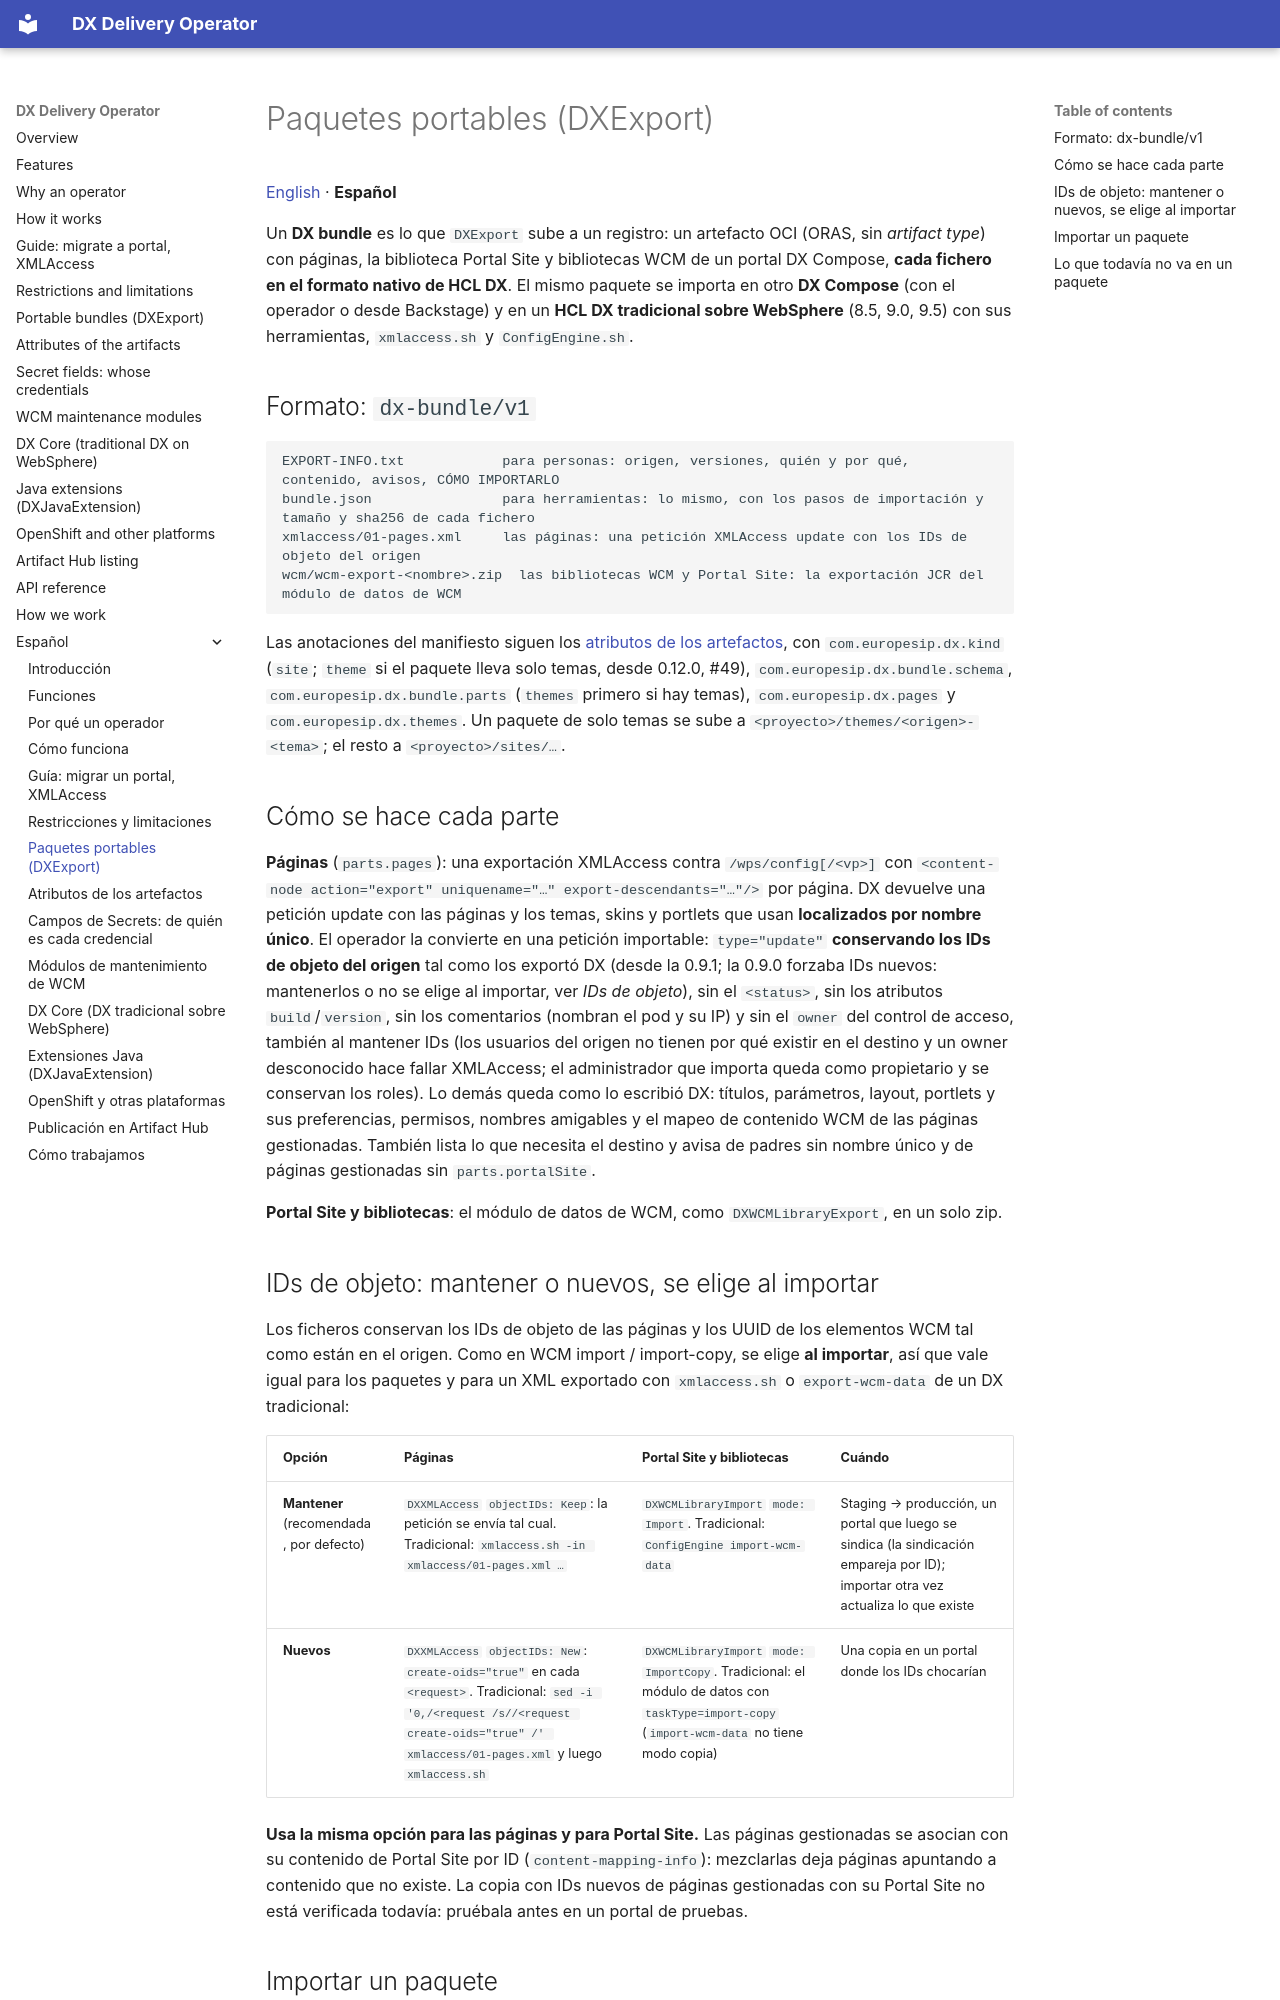

repository: europesip/dx-delivery-operator · page: portable-bundles.es/index.html · generator: mkdocs

# Paquetes portables (DXExport)

[English](portable-bundles.md) · **Español**

Un **DX bundle** es lo que `DXExport` sube a un registro: un artefacto OCI (ORAS, sin *artifact type*) con páginas, la
biblioteca Portal Site y bibliotecas WCM de un portal DX Compose, **cada fichero en el formato nativo de HCL DX**. El
mismo paquete se importa en otro **DX Compose** (con el operador o desde Backstage) y en un **HCL DX tradicional sobre
WebSphere** (8.5, 9.0, 9.5) con sus herramientas, `xmlaccess.sh` y `ConfigEngine.sh`.

## Formato: `dx-bundle/v1`

```
EXPORT-INFO.txt            para personas: origen, versiones, quién y por qué, contenido, avisos, CÓMO IMPORTARLO
bundle.json                para herramientas: lo mismo, con los pasos de importación y tamaño y sha256 de cada fichero
xmlaccess/01-pages.xml     las páginas: una petición XMLAccess update con los IDs de objeto del origen
wcm/wcm-export-<nombre>.zip  las bibliotecas WCM y Portal Site: la exportación JCR del módulo de datos de WCM
```

Las anotaciones del manifiesto siguen los [atributos de los artefactos](artifact-annotations.es.md), con
`com.europesip.dx.kind` (`site`; `theme` si el paquete lleva solo temas, desde 0.12.0, #49),
`com.europesip.dx.bundle.schema`, `com.europesip.dx.bundle.parts` (`themes` primero si hay temas),
`com.europesip.dx.pages` y `com.europesip.dx.themes`. Un paquete de solo temas se sube a
`<proyecto>/themes/<origen>-<tema>`; el resto a `<proyecto>/sites/…`.

## Cómo se hace cada parte

**Páginas** (`parts.pages`): una exportación XMLAccess contra `/wps/config[/<vp>]` con
`<content-node action="export" uniquename="…" export-descendants="…"/>` por página. DX devuelve una petición update con
las páginas y los temas, skins y portlets que usan **localizados por nombre único**. El operador la convierte en una
petición importable: `type="update"` **conservando los IDs de objeto del origen** tal como los exportó DX (desde la
0.9.1; la 0.9.0 forzaba IDs nuevos: mantenerlos o no se elige al importar, ver *IDs de objeto*), sin el `<status>`,
sin los atributos `build`/`version`, sin los comentarios (nombran el pod y su IP) y sin el `owner` del control de
acceso, también al mantener IDs (los usuarios del origen no tienen por qué existir en el destino y un owner
desconocido hace fallar XMLAccess; el administrador que importa queda como propietario y se conservan los roles). Lo demás queda como lo escribió DX: títulos, parámetros,
layout, portlets y sus preferencias, permisos, nombres amigables y el mapeo de contenido WCM de las páginas
gestionadas. También lista lo que necesita el destino y avisa de padres sin nombre único y de páginas gestionadas sin
`parts.portalSite`.

**Portal Site y bibliotecas**: el módulo de datos de WCM, como `DXWCMLibraryExport`, en un solo zip.
